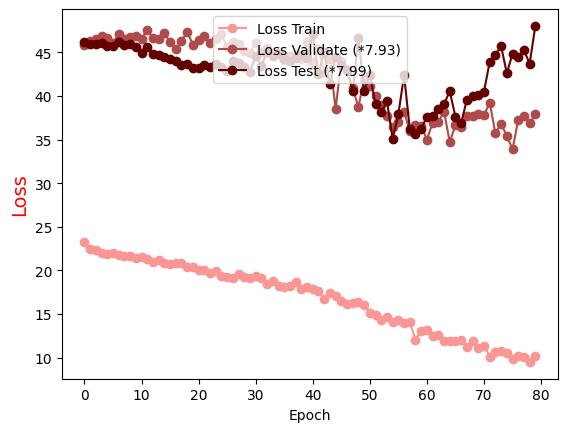

Data behind this chart, as committed beside it:
Epoch, Loss Train, Loss Validate (*7.93), Loss Test (*7.99)
0.0, 23.27, 45.83, 46.19
1.0, 22.49, 46.28, 46.02
2.0, 22.35, 46.5, 45.99
3.0, 22.03, 46.91, 46.05
4.0, 21.93, 46.66, 45.73
5.0, 21.96, 46.12, 45.77
6.0, 21.73, 47.1, 46.22
7.0, 21.62, 46.55, 45.89
8.0, 21.67, 46.82, 45.95
9.0, 21.4, 46.89, 45.62
10.0, 21.52, 46.58, 44.9
11.0, 21.33, 47.57, 45.65
12.0, 20.97, 46.69, 44.82
13.0, 21.19, 46.49, 44.66
14.0, 20.88, 47.18, 44.44
15.0, 20.75, 46.2, 44.28
16.0, 20.88, 45.4, 44.04
17.0, 20.82, 46.32, 43.54
18.0, 20.39, 47.37, 43.68
19.0, 20.41, 45.9, 43.27
20.0, 20.06, 46.44, 43.25
21.0, 20.05, 46.93, 43.52
22.0, 19.75, 46.07, 43.38
23.0, 19.88, 46.59, 43.7
24.0, 19.34, 47.09, 43.3
25.0, 19.23, 45.68, 42.86
26.0, 19.1, 46.21, 43.98
27.0, 19.55, 45.92, 43.76
28.0, 19.28, 45.12, 43.29
29.0, 19.14, 44.99, 42.8
30.0, 19.41, 46.04, 44.62
31.0, 19.14, 45.04, 43.5
32.0, 18.38, 45.56, 45.01
33.0, 18.76, 44.93, 44.63
34.0, 18.18, 44.92, 44.87
35.0, 18.12, 44.16, 44.28
36.0, 18.2, 44.6, 44.07
37.0, 18.69, 44.81, 44.38
38.0, 17.85, 44.2, 44.7
39.0, 18.06, 46.26, 44.35
40.0, 17.83, 43.75, 47.08
41.0, 17.61, 45.35, 42.57
42.0, 16.74, 42.82, 45.01
43.0, 17.36, 44.27, 41.35
44.0, 17.02, 38.47, 44.47
45.0, 16.54, 44.08, 43.57
46.0, 16.11, 42.97, 42.96
47.0, 16.23, 40.89, 40.58
48.0, 16.41, 38.74, 46.61
49.0, 16.06, 41.95, 40.61
50.0, 15.15, 41.17, 42.46
51.0, 14.91, 40.03, 39.04
52.0, 14.35, 38.95, 38.16
53.0, 14.61, 37.69, 39.41
54.0, 14.05, 36.42, 35.11
55.0, 14.33, 37.07, 37.95
56.0, 13.99, 38.22, 42.37
57.0, 14.02, 35.97, 36.25
58.0, 12.07, 36.63, 35.61
59.0, 13.1, 36.61, 36.26
... 20 more rows
